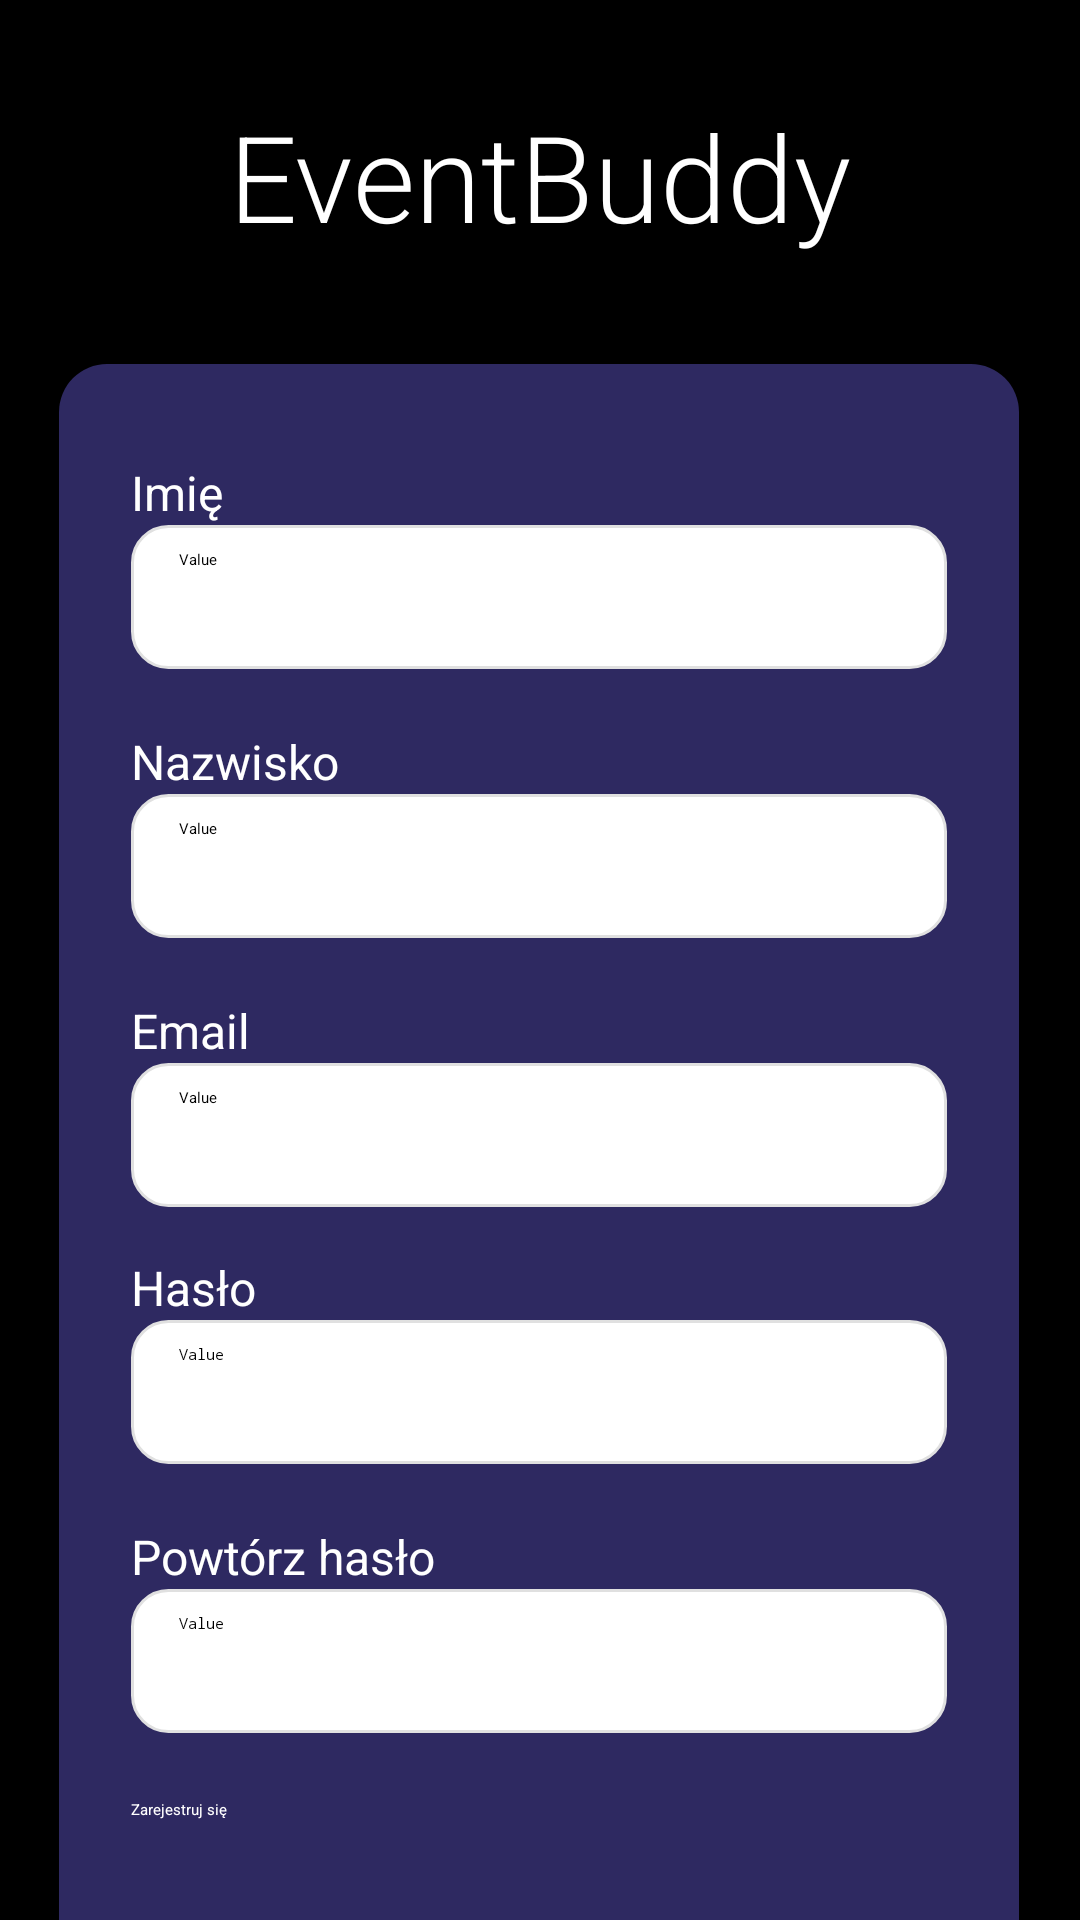

The Android layout XML behind this screen, and the referenced resources:
<!-- AndroidManifest.xml: application theme Theme.MyApplication -->
<!-- res/layout/activity_register.xml -->
<?xml version="1.0" encoding="utf-8"?>
<androidx.constraintlayout.widget.ConstraintLayout xmlns:android="http://schemas.android.com/apk/res/android"
    xmlns:app="http://schemas.android.com/apk/res-auto"
    xmlns:tools="http://schemas.android.com/tools"
    android:id="@+id/main"
    android:layout_width="match_parent"
    android:layout_height="match_parent"
    android:background="@color/background_black"
    tools:context=".RegisterActivity">

    <TextView
        android:id="@+id/appTitle"
        android:layout_width="wrap_content"
        android:layout_height="wrap_content"
        android:layout_marginTop="32dp"
        android:fontFamily="sans-serif-light"
        android:text="EventBuddy"
        android:textColor="@color/text_white"
        android:textSize="40sp"
        app:layout_constraintEnd_toEndOf="parent"
        app:layout_constraintStart_toStartOf="parent"
        app:layout_constraintTop_toTopOf="parent" />

    <LinearLayout
        android:id="@+id/registerBox"
        android:layout_width="320dp"
        android:layout_height="wrap_content"
        android:layout_marginTop="36dp"
        android:background="@drawable/login_box_bg"
        android:orientation="vertical"
        android:padding="24dp"
        app:layout_constraintEnd_toEndOf="parent"
        app:layout_constraintHorizontal_bias="0.494"
        app:layout_constraintStart_toStartOf="parent"
        app:layout_constraintTop_toBottomOf="@id/appTitle">

        <TextView
            android:layout_width="56dp"
            android:layout_height="wrap_content"
            android:layout_marginTop="8dp"
            android:text="Imię"
            android:textColor="@color/text_white"
            android:textSize="16sp" />

        <EditText
            android:id="@+id/exitTextName"
            android:layout_width="match_parent"
            android:layout_height="48dp"
            android:layout_marginBottom="12dp"
            android:background="@drawable/input_bg"
            android:hint="Value"
            android:paddingHorizontal="16dp" />

        <TextView
            android:layout_width="116dp"
            android:layout_height="wrap_content"
            android:layout_marginTop="8dp"
            android:text="Nazwisko"
            android:textColor="@color/text_white"
            android:textSize="16sp" />

        <EditText
            android:id="@+id/exitTextSurname"
            android:layout_width="match_parent"
            android:layout_height="48dp"
            android:layout_marginBottom="12dp"
            android:background="@drawable/input_bg"
            android:hint="Value"
            android:paddingHorizontal="16dp" />

        <TextView
            android:layout_width="56dp"
            android:layout_height="wrap_content"
            android:layout_marginTop="8dp"
            android:text="Email"
            android:textColor="@color/text_white"
            android:textSize="16sp" />

        <EditText
            android:id="@+id/exitTextEmail"
            android:layout_width="match_parent"
            android:layout_height="48dp"
            android:layout_marginBottom="12dp"
            android:background="@drawable/input_bg"
            android:hint="Value"
            android:paddingHorizontal="16dp" />

        <TextView
            android:layout_width="wrap_content"
            android:layout_height="wrap_content"
            android:layout_marginTop="4dp"
            android:text="Hasło"
            android:textColor="@color/text_white"
            android:textSize="16sp" />

        <EditText
            android:id="@+id/editTextPassword"
            android:layout_width="match_parent"
            android:layout_height="48dp"
            android:layout_marginBottom="16dp"
            android:background="@drawable/input_bg"
            android:hint="Value"
            android:inputType="textPassword"
            android:paddingHorizontal="16dp" />

        <TextView
            android:layout_width="wrap_content"
            android:layout_height="wrap_content"
            android:layout_marginTop="4dp"
            android:text="Powtórz hasło"
            android:textColor="@color/text_white"
            android:textSize="16sp" />

        <EditText
            android:id="@+id/editTextRepeatPassword"
            android:layout_width="match_parent"
            android:layout_height="48dp"
            android:layout_marginBottom="16dp"
            android:background="@drawable/input_bg"
            android:hint="Value"
            android:inputType="textPassword"
            android:paddingHorizontal="16dp" />


        <Button
            android:id="@+id/buttonRegisterSubmit"
            style="@style/MainButton"
            android:layout_width="match_parent"
            android:layout_height="50dp"
            android:layout_marginTop="6dp"
            android:backgroundTint="@color/button_blue"
            android:text="Zarejestruj się" />
    </LinearLayout>

</androidx.constraintlayout.widget.ConstraintLayout>
<!-- resources referenced by this layout -->
<resources>
  <color name="background_black">#000000</color>
  <color name="button_blue">#6087DB</color>
  <color name="text_white">#FFFFFF</color>
  <!-- drawable input_bg (drawable) -->
  <shape xmlns:android="http://schemas.android.com/apk/res/android">
      <solid android:color="@android:color/white"/>
      <corners android:radius="12dp"/>
      <padding android:left="12dp" android:top="8dp" android:right="12dp" android:bottom="8dp"/>
      <stroke android:width="1dp" android:color="#E0E0E0"/>
  </shape>
  <!-- drawable login_box_bg (drawable) -->
  <shape xmlns:android="http://schemas.android.com/apk/res/android" android:shape="rectangle">
      <solid android:color="#2E2961"/>
      <corners android:radius="16dp"/>
  </shape>
  <style name="MainButton">
          <item name="android:layout_width">wrap_content</item>
          <item name="android:layout_height">wrap_content</item>
          <item name="android:textColor">@color/text_white</item>
      </style>
</resources>
